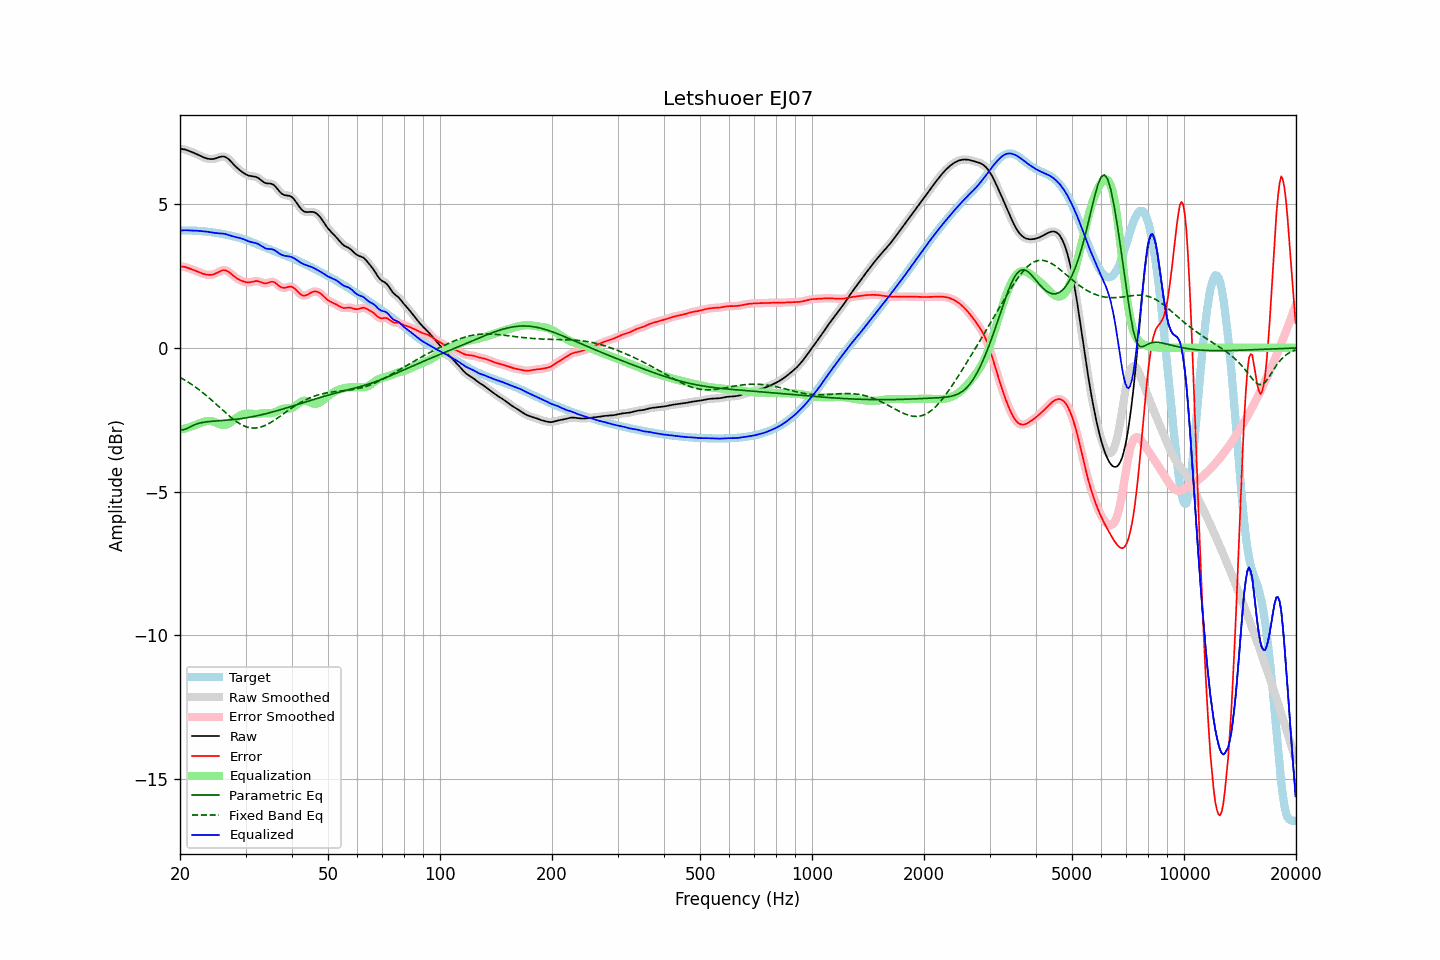

The data file committed next to this chart (first rows):
frequency, raw, error, smoothed, error_smoothed, equalization, parametric_eq, fixed_band_eq, equalized_raw, equalized_smoothed, target
20.00, 6.92, 2.84, 6.92, 2.84, -2.85, -2.84, -1.03, 4.08, 4.08, 4.08
20.20, 6.92, 2.83, 6.92, 2.83, -2.83, -2.85, -1.06, 4.08, 4.08, 4.08
20.40, 6.91, 2.82, 6.91, 2.82, -2.82, -2.85, -1.09, 4.09, 4.09, 4.08
20.61, 6.90, 2.82, 6.90, 2.81, -2.81, -2.83, -1.12, 4.09, 4.09, 4.08
20.81, 6.88, 2.80, 6.88, 2.80, -2.79, -2.81, -1.16, 4.09, 4.09, 4.08
21.02, 6.86, 2.78, 6.86, 2.78, -2.78, -2.79, -1.19, 4.09, 4.09, 4.08
21.23, 6.84, 2.76, 6.84, 2.76, -2.76, -2.76, -1.23, 4.08, 4.08, 4.08
21.44, 6.82, 2.74, 6.82, 2.74, -2.74, -2.73, -1.26, 4.08, 4.08, 4.08
21.66, 6.80, 2.72, 6.80, 2.72, -2.72, -2.70, -1.30, 4.08, 4.08, 4.08
21.87, 6.77, 2.70, 6.77, 2.70, -2.69, -2.68, -1.34, 4.08, 4.08, 4.08
22.09, 6.75, 2.67, 6.75, 2.67, -2.67, -2.65, -1.38, 4.07, 4.07, 4.07
22.31, 6.72, 2.65, 6.72, 2.65, -2.65, -2.64, -1.42, 4.07, 4.07, 4.07
22.54, 6.69, 2.63, 6.69, 2.63, -2.63, -2.62, -1.46, 4.07, 4.07, 4.07
22.76, 6.67, 2.60, 6.67, 2.60, -2.60, -2.61, -1.51, 4.06, 4.06, 4.06
22.99, 6.64, 2.58, 6.64, 2.58, -2.58, -2.59, -1.55, 4.06, 4.06, 4.06
23.22, 6.62, 2.57, 6.62, 2.57, -2.57, -2.59, -1.60, 4.05, 4.05, 4.05
23.45, 6.60, 2.55, 6.60, 2.55, -2.55, -2.58, -1.64, 4.05, 4.05, 4.05
23.69, 6.58, 2.54, 6.58, 2.54, -2.54, -2.57, -1.69, 4.04, 4.04, 4.04
23.92, 6.57, 2.54, 6.57, 2.54, -2.54, -2.56, -1.74, 4.03, 4.03, 4.03
24.16, 6.56, 2.54, 6.56, 2.54, -2.54, -2.56, -1.78, 4.02, 4.02, 4.03
24.40, 6.57, 2.55, 6.57, 2.55, -2.55, -2.55, -1.83, 4.01, 4.01, 4.02
24.65, 6.57, 2.56, 6.57, 2.56, -2.57, -2.55, -1.88, 4.00, 4.00, 4.01
24.89, 6.59, 2.58, 6.59, 2.58, -2.59, -2.55, -1.93, 3.99, 3.99, 4.00
25.14, 6.60, 2.61, 6.60, 2.61, -2.62, -2.54, -1.99, 3.99, 3.99, 3.99
25.39, 6.62, 2.64, 6.62, 2.64, -2.64, -2.54, -2.04, 3.98, 3.98, 3.99
25.65, 6.64, 2.67, 6.64, 2.67, -2.66, -2.53, -2.09, 3.98, 3.98, 3.98
25.91, 6.65, 2.69, 6.65, 2.69, -2.68, -2.53, -2.14, 3.98, 3.98, 3.97
26.16, 6.66, 2.70, 6.65, 2.70, -2.69, -2.53, -2.19, 3.97, 3.97, 3.96
26.43, 6.64, 2.70, 6.64, 2.70, -2.68, -2.52, -2.24, 3.96, 3.96, 3.94
26.69, 6.61, 2.68, 6.61, 2.68, -2.67, -2.52, -2.29, 3.95, 3.95, 3.93
26.96, 6.57, 2.65, 6.57, 2.65, -2.64, -2.51, -2.34, 3.93, 3.93, 3.92
27.23, 6.52, 2.61, 6.52, 2.61, -2.61, -2.51, -2.39, 3.91, 3.91, 3.91
27.50, 6.46, 2.56, 6.46, 2.56, -2.57, -2.50, -2.43, 3.89, 3.89, 3.90
27.77, 6.40, 2.52, 6.40, 2.52, -2.52, -2.50, -2.48, 3.88, 3.88, 3.88
28.05, 6.34, 2.47, 6.34, 2.47, -2.48, -2.49, -2.52, 3.86, 3.86, 3.87
28.33, 6.29, 2.43, 6.29, 2.43, -2.44, -2.48, -2.56, 3.85, 3.85, 3.85
28.62, 6.24, 2.40, 6.24, 2.40, -2.40, -2.48, -2.60, 3.83, 3.84, 3.84
28.90, 6.19, 2.37, 6.19, 2.37, -2.37, -2.47, -2.63, 3.82, 3.82, 3.82
29.19, 6.15, 2.34, 6.14, 2.34, -2.34, -2.46, -2.67, 3.81, 3.81, 3.81
29.48, 6.10, 2.32, 6.10, 2.32, -2.31, -2.45, -2.69, 3.79, 3.79, 3.79
29.78, 6.07, 2.30, 6.07, 2.30, -2.30, -2.45, -2.72, 3.77, 3.77, 3.77
30.08, 6.03, 2.28, 6.03, 2.28, -2.29, -2.44, -2.74, 3.74, 3.74, 3.75
30.38, 6.01, 2.27, 6.01, 2.28, -2.28, -2.43, -2.76, 3.72, 3.72, 3.73
30.68, 5.99, 2.27, 5.99, 2.28, -2.29, -2.42, -2.77, 3.70, 3.70, 3.71
30.99, 5.97, 2.28, 5.97, 2.28, -2.29, -2.41, -2.78, 3.68, 3.68, 3.69
31.30, 5.97, 2.30, 5.97, 2.30, -2.30, -2.40, -2.79, 3.67, 3.67, 3.67
31.61, 5.96, 2.31, 5.96, 2.31, -2.30, -2.38, -2.79, 3.66, 3.66, 3.65
31.93, 5.95, 2.32, 5.95, 2.32, -2.30, -2.37, -2.79, 3.65, 3.64, 3.63
32.24, 5.93, 2.32, 5.93, 2.32, -2.30, -2.36, -2.78, 3.63, 3.62, 3.60
32.57, 5.90, 2.31, 5.89, 2.31, -2.29, -2.35, -2.77, 3.60, 3.60, 3.58
32.89, 5.85, 2.29, 5.85, 2.29, -2.29, -2.34, -2.76, 3.57, 3.57, 3.56
33.22, 5.81, 2.27, 5.81, 2.27, -2.28, -2.32, -2.74, 3.53, 3.53, 3.54
33.55, 5.76, 2.25, 5.77, 2.25, -2.27, -2.31, -2.72, 3.49, 3.49, 3.52
33.89, 5.73, 2.24, 5.74, 2.24, -2.27, -2.30, -2.70, 3.46, 3.47, 3.49
34.23, 5.72, 2.25, 5.72, 2.25, -2.27, -2.28, -2.67, 3.45, 3.45, 3.47
34.57, 5.71, 2.27, 5.72, 2.27, -2.28, -2.27, -2.64, 3.44, 3.44, 3.45
34.92, 5.71, 2.29, 5.71, 2.29, -2.28, -2.25, -2.61, 3.44, 3.44, 3.43
35.27, 5.70, 2.30, 5.70, 2.30, -2.27, -2.24, -2.58, 3.43, 3.43, 3.40
35.62, 5.68, 2.30, 5.67, 2.29, -2.26, -2.22, -2.54, 3.42, 3.41, 3.38
35.97, 5.63, 2.27, 5.63, 2.27, -2.24, -2.21, -2.50, 3.39, 3.39, 3.36
... 635 more rows
